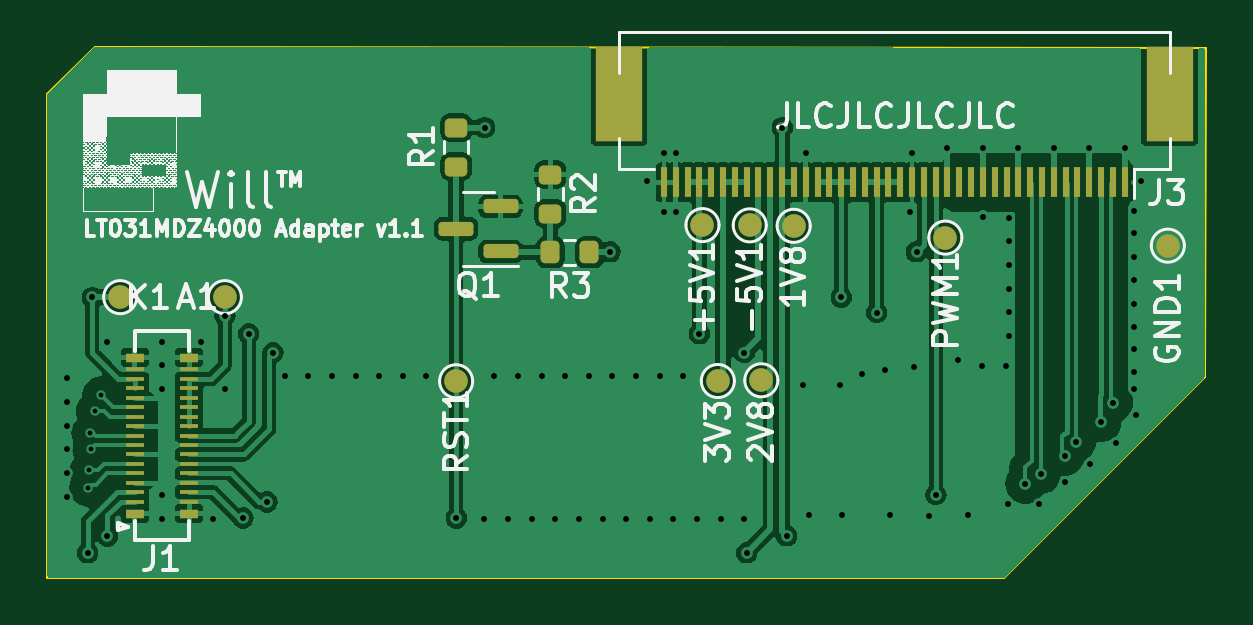
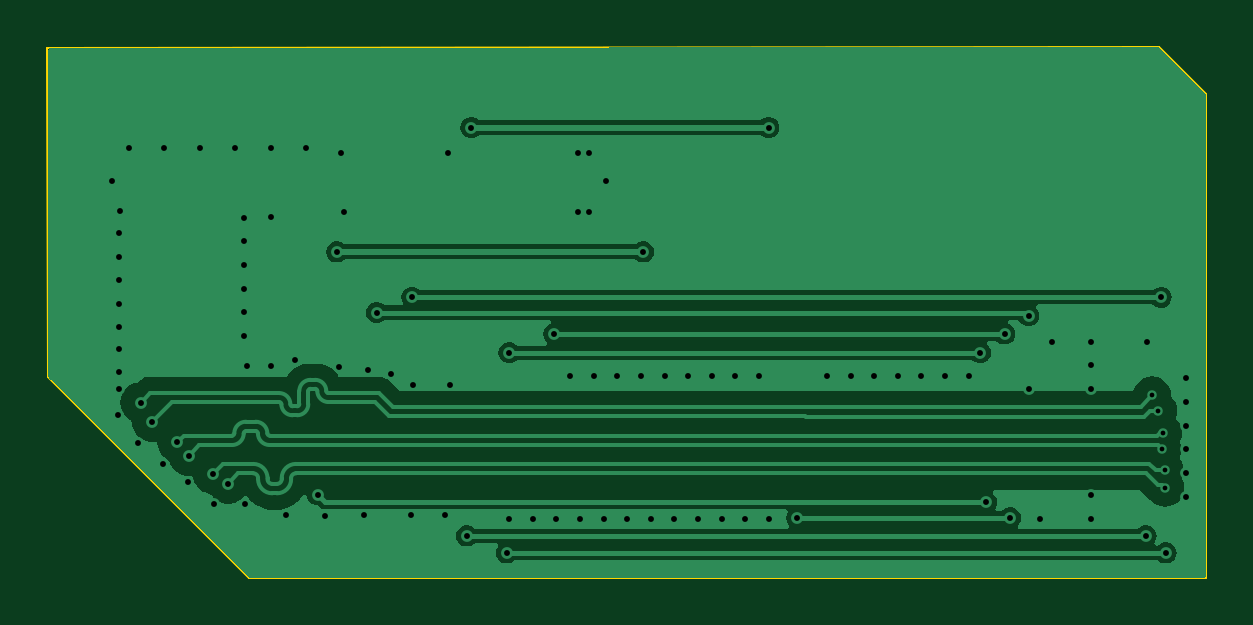
Circuit board: 10 layer files. Board 49.1 x 22.5 mm.
- bottom_copper: gbc-cm4-aio-flex-B_Cu.gbr (34432 bytes)
- bottom_mask: gbc-cm4-aio-flex-B_Mask.gbr (464 bytes)
- paste: gbc-cm4-aio-flex-B_Paste.gbr (459 bytes)
- bottom_silk: gbc-cm4-aio-flex-B_Silkscreen.gbr (460 bytes)
- outline: gbc-cm4-aio-flex-Edge_Cuts.gbr (671 bytes)
- top_copper: gbc-cm4-aio-flex-F_Cu.gbr (85913 bytes)
- top_mask: gbc-cm4-aio-flex-F_Mask.gbr (4390 bytes)
- paste: gbc-cm4-aio-flex-F_Paste.gbr (3893 bytes)
- top_silk: gbc-cm4-aio-flex-F_Silkscreen.gbr (308450 bytes)
- drill: gbc-cm4-aio-flex-PTH.drl (2330 bytes)

=== bottom_copper: gbc-cm4-aio-flex-B_Cu.gbr (34432 bytes, source omitted) ===
=== bottom_mask: gbc-cm4-aio-flex-B_Mask.gbr ===
%TF.GenerationSoftware,KiCad,Pcbnew,8.0.0*%
%TF.CreationDate,2024-03-06T21:08:29+04:00*%
%TF.ProjectId,gbc-cm4-aio-flex,6762632d-636d-4342-9d61-696f2d666c65,rev?*%
%TF.SameCoordinates,Original*%
%TF.FileFunction,Soldermask,Bot*%
%TF.FilePolarity,Negative*%
%FSLAX46Y46*%
G04 Gerber Fmt 4.6, Leading zero omitted, Abs format (unit mm)*
G04 Created by KiCad (PCBNEW 8.0.0) date 2024-03-06 21:08:29*
%MOMM*%
%LPD*%
G01*
G04 APERTURE LIST*
G04 APERTURE END LIST*
M02*

=== paste: gbc-cm4-aio-flex-B_Paste.gbr ===
%TF.GenerationSoftware,KiCad,Pcbnew,8.0.0*%
%TF.CreationDate,2024-03-06T21:08:29+04:00*%
%TF.ProjectId,gbc-cm4-aio-flex,6762632d-636d-4342-9d61-696f2d666c65,rev?*%
%TF.SameCoordinates,Original*%
%TF.FileFunction,Paste,Bot*%
%TF.FilePolarity,Positive*%
%FSLAX46Y46*%
G04 Gerber Fmt 4.6, Leading zero omitted, Abs format (unit mm)*
G04 Created by KiCad (PCBNEW 8.0.0) date 2024-03-06 21:08:29*
%MOMM*%
%LPD*%
G01*
G04 APERTURE LIST*
G04 APERTURE END LIST*
M02*

=== bottom_silk: gbc-cm4-aio-flex-B_Silkscreen.gbr ===
%TF.GenerationSoftware,KiCad,Pcbnew,8.0.0*%
%TF.CreationDate,2024-03-06T21:08:29+04:00*%
%TF.ProjectId,gbc-cm4-aio-flex,6762632d-636d-4342-9d61-696f2d666c65,rev?*%
%TF.SameCoordinates,Original*%
%TF.FileFunction,Legend,Bot*%
%TF.FilePolarity,Positive*%
%FSLAX46Y46*%
G04 Gerber Fmt 4.6, Leading zero omitted, Abs format (unit mm)*
G04 Created by KiCad (PCBNEW 8.0.0) date 2024-03-06 21:08:29*
%MOMM*%
%LPD*%
G01*
G04 APERTURE LIST*
G04 APERTURE END LIST*
M02*

=== outline: gbc-cm4-aio-flex-Edge_Cuts.gbr ===
%TF.GenerationSoftware,KiCad,Pcbnew,8.0.0*%
%TF.CreationDate,2024-03-06T21:08:29+04:00*%
%TF.ProjectId,gbc-cm4-aio-flex,6762632d-636d-4342-9d61-696f2d666c65,rev?*%
%TF.SameCoordinates,Original*%
%TF.FileFunction,Profile,NP*%
%FSLAX46Y46*%
G04 Gerber Fmt 4.6, Leading zero omitted, Abs format (unit mm)*
G04 Created by KiCad (PCBNEW 8.0.0) date 2024-03-06 21:08:29*
%MOMM*%
%LPD*%
G01*
G04 APERTURE LIST*
%TA.AperFunction,Profile*%
%ADD10C,0.100000*%
%TD*%
G04 APERTURE END LIST*
D10*
X169550000Y-114560000D02*
X169500000Y-128500000D01*
X161000000Y-137000000D01*
X120500000Y-137000000D01*
X120500000Y-116500000D01*
X122500000Y-114500000D01*
X169550000Y-114560000D01*
M02*

=== top_copper: gbc-cm4-aio-flex-F_Cu.gbr (85913 bytes, source omitted) ===
=== top_mask: gbc-cm4-aio-flex-F_Mask.gbr ===
%TF.GenerationSoftware,KiCad,Pcbnew,8.0.0*%
%TF.CreationDate,2024-03-06T21:08:29+04:00*%
%TF.ProjectId,gbc-cm4-aio-flex,6762632d-636d-4342-9d61-696f2d666c65,rev?*%
%TF.SameCoordinates,Original*%
%TF.FileFunction,Soldermask,Top*%
%TF.FilePolarity,Negative*%
%FSLAX46Y46*%
G04 Gerber Fmt 4.6, Leading zero omitted, Abs format (unit mm)*
G04 Created by KiCad (PCBNEW 8.0.0) date 2024-03-06 21:08:29*
%MOMM*%
%LPD*%
G01*
G04 APERTURE LIST*
G04 Aperture macros list*
%AMRoundRect*
0 Rectangle with rounded corners*
0 $1 Rounding radius*
0 $2 $3 $4 $5 $6 $7 $8 $9 X,Y pos of 4 corners*
0 Add a 4 corners polygon primitive as box body*
4,1,4,$2,$3,$4,$5,$6,$7,$8,$9,$2,$3,0*
0 Add four circle primitives for the rounded corners*
1,1,$1+$1,$2,$3*
1,1,$1+$1,$4,$5*
1,1,$1+$1,$6,$7*
1,1,$1+$1,$8,$9*
0 Add four rect primitives between the rounded corners*
20,1,$1+$1,$2,$3,$4,$5,0*
20,1,$1+$1,$4,$5,$6,$7,0*
20,1,$1+$1,$6,$7,$8,$9,0*
20,1,$1+$1,$8,$9,$2,$3,0*%
G04 Aperture macros list end*
%ADD10C,1.000000*%
%ADD11RoundRect,0.200000X0.200000X0.275000X-0.200000X0.275000X-0.200000X-0.275000X0.200000X-0.275000X0*%
%ADD12RoundRect,0.200000X-0.275000X0.200000X-0.275000X-0.200000X0.275000X-0.200000X0.275000X0.200000X0*%
%ADD13R,0.800000X0.200000*%
%ADD14R,0.800000X0.400000*%
%ADD15RoundRect,0.150000X0.587500X0.150000X-0.587500X0.150000X-0.587500X-0.150000X0.587500X-0.150000X0*%
%ADD16RoundRect,0.200000X0.275000X-0.200000X0.275000X0.200000X-0.275000X0.200000X-0.275000X-0.200000X0*%
%ADD17R,0.300000X1.300000*%
%ADD18R,2.000000X4.000000*%
G04 APERTURE END LIST*
D10*
%TO.C,PWM1*%
X158510000Y-122590000D03*
%TD*%
D11*
%TO.C,R3*%
X143440000Y-123210000D03*
X141790000Y-123210000D03*
%TD*%
D10*
%TO.C,A1*%
X128010000Y-125110000D03*
%TD*%
%TO.C,K1*%
X123580000Y-125110000D03*
%TD*%
%TO.C,2V8*%
X150720000Y-128630000D03*
%TD*%
D12*
%TO.C,R2*%
X141790000Y-119920000D03*
X141790000Y-121570000D03*
%TD*%
D10*
%TO.C,1V8*%
X152090000Y-122090000D03*
%TD*%
D13*
%TO.C,J1*%
X124200000Y-133770000D03*
X126500000Y-133770000D03*
X124200000Y-133370000D03*
X126500000Y-133370000D03*
X124200000Y-132970000D03*
X126500000Y-132970000D03*
X124200000Y-132570000D03*
X126500000Y-132570000D03*
X124200000Y-132170000D03*
X126500000Y-132170000D03*
X124200000Y-131770000D03*
X126500000Y-131770000D03*
X124200000Y-131370000D03*
X126500000Y-131370000D03*
X124200000Y-130970000D03*
X126500000Y-130970000D03*
X124200000Y-130570000D03*
X126500000Y-130570000D03*
X124200000Y-130170000D03*
X126500000Y-130170000D03*
X124200000Y-129770000D03*
X126500000Y-129770000D03*
X124200000Y-129370000D03*
X126500000Y-129370000D03*
X124200000Y-128970000D03*
X126500000Y-128970000D03*
X124200000Y-128570000D03*
X126500000Y-128570000D03*
X124200000Y-128170000D03*
X126500000Y-128170000D03*
D14*
X124200000Y-134270000D03*
X126500000Y-134270000D03*
X124200000Y-127670000D03*
X126500000Y-127670000D03*
%TD*%
D10*
%TO.C,3V3*%
X148880000Y-128660000D03*
%TD*%
D15*
%TO.C,Q1*%
X139680000Y-123170000D03*
X139680000Y-121270000D03*
X137805000Y-122220000D03*
%TD*%
D10*
%TO.C,+5V1*%
X148230000Y-122060000D03*
%TD*%
D16*
%TO.C,R1*%
X137800000Y-119580000D03*
X137800000Y-117930000D03*
%TD*%
D17*
%TO.C,J3*%
X166100000Y-120250000D03*
X165600000Y-120250000D03*
X165100000Y-120250000D03*
X164100000Y-120250000D03*
X163600000Y-120250000D03*
X163100000Y-120250000D03*
X162600000Y-120250000D03*
X162100000Y-120250000D03*
X161600000Y-120250000D03*
X161100000Y-120250000D03*
X160600000Y-120250000D03*
X160100000Y-120250000D03*
X159600000Y-120250000D03*
X159100000Y-120250000D03*
X158600000Y-120250000D03*
X158100000Y-120250000D03*
X157600000Y-120250000D03*
X157100000Y-120250000D03*
X156600000Y-120250000D03*
X156100000Y-120250000D03*
X155600000Y-120250000D03*
X155100000Y-120250000D03*
X154600000Y-120250000D03*
X154100000Y-120250000D03*
X153600000Y-120250000D03*
X153100000Y-120250000D03*
X152600000Y-120250000D03*
X152100000Y-120250000D03*
X151600000Y-120250000D03*
X151100000Y-120250000D03*
X150600000Y-120250000D03*
X150100000Y-120250000D03*
X149600000Y-120250000D03*
X149100000Y-120250000D03*
X148600000Y-120250000D03*
X148100000Y-120250000D03*
X147600000Y-120250000D03*
X147100000Y-120250000D03*
X146600000Y-120250000D03*
D18*
X168000000Y-116495000D03*
X144700000Y-116495000D03*
D17*
X164600000Y-120250000D03*
%TD*%
D10*
%TO.C,GND1*%
X167930000Y-122930000D03*
%TD*%
%TO.C,RST1*%
X137800000Y-128670000D03*
%TD*%
%TO.C,-5V1*%
X150230000Y-122070000D03*
%TD*%
M02*

=== paste: gbc-cm4-aio-flex-F_Paste.gbr (3893 bytes, source withheld) ===
=== top_silk: gbc-cm4-aio-flex-F_Silkscreen.gbr (308450 bytes, source omitted) ===
=== drill: gbc-cm4-aio-flex-PTH.drl ===
M48
; DRILL file {KiCad 8.0.0} date 2024-03-06T21:04:31+0400
; FORMAT={-:-/ absolute / inch / decimal}
; #@! TF.CreationDate,2024-03-06T21:04:31+04:00
; #@! TF.GenerationSoftware,Kicad,Pcbnew,8.0.0
; #@! TF.FileFunction,Plated,1,2,PTH
FMAT,2
INCH
; #@! TA.AperFunction,Plated,PTH,ViaDrill
T1C0.0079
; #@! TA.AperFunction,Plated,PTH,ViaDrill
T2C0.0098
%
G90
G05
T1
X4.8123Y-5.2432
X4.813Y-5.2142
X4.8157Y-5.1516
X4.8169Y-5.1791
X4.8232Y-5.115
X4.8335Y-5.0894
T2
X4.7772Y-5.061
X4.7772Y-5.1004
X4.7772Y-5.1398
X4.7772Y-5.1791
X4.7772Y-5.2185
X4.7772Y-5.2579
X4.811Y-5.3516
X4.8189Y-4.926
X4.8429Y-5.0
X4.8441Y-5.3236
X4.9354Y-5.0
X4.9354Y-5.0394
X4.9354Y-5.0787
X4.9354Y-5.2559
X4.9354Y-5.2953
X5.0004Y-5.0
X5.0201Y-5.2953
X5.0398Y-4.9563
X5.0398Y-5.0787
X5.07Y-5.2937
X5.0795Y-4.9866
X5.11Y-5.2669
X5.12Y-5.0181
X5.1398Y-5.0563
X5.1791Y-5.0563
X5.2185Y-5.0563
X5.2575Y-5.0563
X5.2969Y-5.0563
X5.3362Y-5.0563
X5.3756Y-5.0563
X5.4256Y-5.2937
X5.4724Y-5.2953
X5.4728Y-4.6429
X5.489Y-5.0567
X5.5118Y-5.2953
X5.5283Y-5.0567
X5.5512Y-5.2953
X5.5677Y-5.0567
X5.5906Y-5.2953
X5.6071Y-5.0567
X5.6299Y-5.2953
X5.6465Y-5.0567
X5.6693Y-5.2953
X5.6819Y-4.85
X5.6858Y-5.0567
X5.7087Y-5.2953
X5.7252Y-5.0567
X5.7441Y-4.7323
X5.748Y-5.2953
X5.7646Y-5.0567
X5.7717Y-4.685
X5.7717Y-4.7835
X5.7874Y-5.2953
X5.7913Y-4.685
X5.7913Y-4.7835
X5.8039Y-5.0567
X5.8268Y-5.2953
X5.8307Y-4.9866
X5.8661Y-5.2953
X5.9055Y-5.0181
X5.9055Y-5.2953
X5.9094Y-5.3516
X5.9689Y-4.6429
X5.976Y-5.3232
X6.0039Y-5.0717
X6.0079Y-4.685
X6.0126Y-5.2894
X6.065Y-5.0713
X6.0673Y-4.926
X6.0685Y-5.289
X6.1016Y-5.0539
X6.126Y-4.9512
X6.1402Y-5.0476
X6.1476Y-5.289
X6.1811Y-4.7835
X6.185Y-4.685
X6.1886Y-5.0425
X6.1925Y-4.85
X6.2126Y-5.2902
X6.2248Y-5.2547
X6.2441Y-4.6776
X6.2618Y-5.0303
X6.278Y-5.2894
X6.3024Y-5.0402
X6.3031Y-4.6776
X6.3031Y-4.7917
X6.3417Y-5.0402
X6.3453Y-5.2705
X6.3469Y-4.7933
X6.3469Y-4.8327
X6.3469Y-4.872
X6.3469Y-4.9114
X6.3469Y-4.9508
X6.3469Y-4.9902
X6.3622Y-4.6776
X6.374Y-5.2362
X6.3972Y-5.2709
X6.3992Y-5.2205
X6.4213Y-4.6776
X6.4397Y-5.1897
X6.4402Y-5.2339
X6.4583Y-5.1666
X6.4803Y-4.6776
X6.4823Y-5.2043
X6.5004Y-5.1331
X6.5197Y-5.1012
X6.5244Y-5.1693
X6.5394Y-4.6776
X6.5547Y-4.7819
X6.5551Y-4.8185
X6.5551Y-4.8579
X6.5551Y-4.8972
X6.5551Y-4.9366
X6.5551Y-4.976
X6.5551Y-5.0114
X6.5551Y-5.0508
X6.5551Y-5.0787
X6.5579Y-5.1217
X6.5669Y-4.7323
M30

